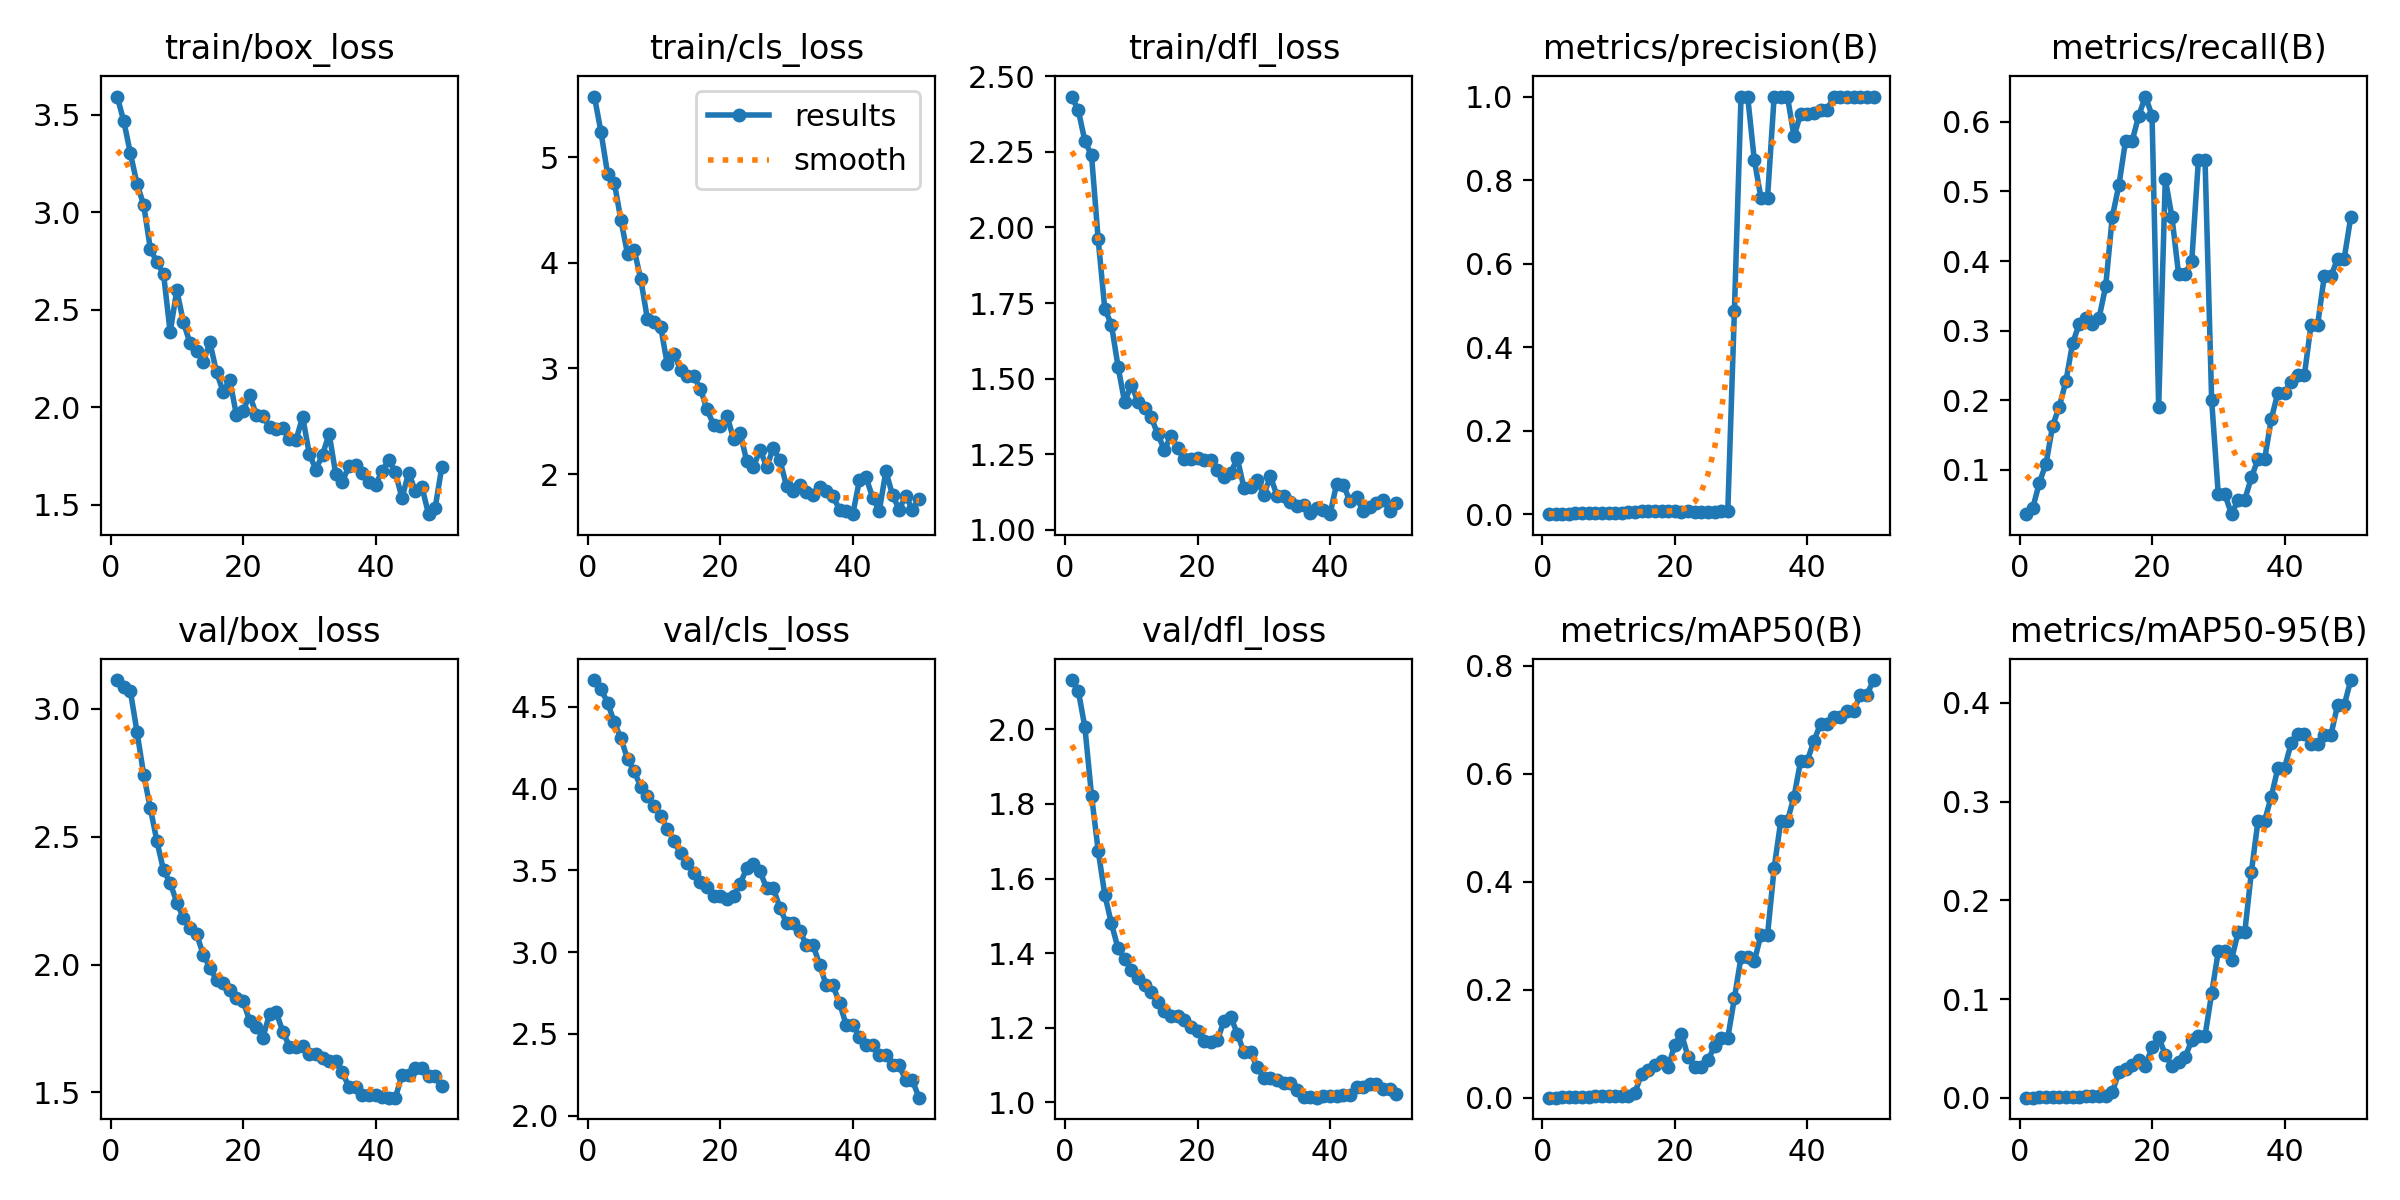

The file beside this chart, header and first rows:
epoch, time, train/box_loss, train/cls_loss, train/dfl_loss, metrics/precision(B), metrics/recall(B), metrics/mAP50(B), metrics/mAP50-95(B), val/box_loss, val/cls_loss, val/dfl_loss, lr/pg0, lr/pg1, lr/pg2
1, 15.87, 3.594, 5.576, 2.433, 0.00051, 0.03636, 0.00027, 5e-05, 3.113, 4.665, 2.132, 2e-05, 2e-05, 2e-05
2, 28.22, 3.467, 5.237, 2.387, 0.00064, 0.04545, 0.00034, 0.00011, 3.085, 4.61, 2.103, 5.8812e-05, 5.8812e-05, 5.8812e-05
3, 40.46, 3.302, 4.838, 2.286, 0.00115, 0.08182, 0.00064, 0.00026, 3.068, 4.524, 2.005, 9.604e-05, 9.604e-05, 9.604e-05
4, 50.03, 3.145, 4.761, 2.238, 0.00154, 0.1091, 0.0009, 0.00037, 2.909, 4.406, 1.822, 0.0001317, 0.0001317, 0.0001317
5, 60.2, 3.038, 4.405, 1.961, 0.00231, 0.1636, 0.00143, 0.00055, 2.743, 4.308, 1.675, 0.0001657, 0.0001657, 0.0001657
6, 70.14, 2.814, 4.084, 1.73, 0.00269, 0.1909, 0.00188, 0.00064, 2.613, 4.181, 1.556, 0.0001982, 0.0001982, 0.0001982
7, 80.24, 2.742, 4.125, 1.679, 0.00321, 0.2273, 0.00209, 0.0008, 2.482, 4.107, 1.48, 0.0002291, 0.0002291, 0.0002291
8, 93.66, 2.683, 3.844, 1.54, 0.00397, 0.2818, 0.00276, 0.00101, 2.369, 4.011, 1.412, 0.0002584, 0.0002584, 0.0002584
9, 104.9, 2.384, 3.468, 1.422, 0.00436, 0.3091, 0.00304, 0.00114, 2.319, 3.953, 1.384, 0.0002861, 0.0002861, 0.0002861
10, 116, 2.6, 3.44, 1.48, 0.00449, 0.3182, 0.00318, 0.0013, 2.243, 3.896, 1.355, 0.0003123, 0.0003123, 0.0003123
11, 129, 2.435, 3.394, 1.424, 0.00436, 0.3091, 0.00309, 0.00138, 2.183, 3.833, 1.333, 0.0003368, 0.0003368, 0.0003368
12, 141.5, 2.328, 3.041, 1.401, 0.00449, 0.3182, 0.00305, 0.00141, 2.144, 3.755, 1.316, 0.0003598, 0.0003598, 0.0003598
13, 151.8, 2.289, 3.14, 1.373, 0.00513, 0.3636, 0.00364, 0.00153, 2.118, 3.682, 1.296, 0.0003812, 0.0003812, 0.0003812
14, 162.7, 2.233, 2.989, 1.315, 0.00654, 0.4636, 0.0098, 0.00567, 2.038, 3.604, 1.269, 0.000401, 0.000401, 0.000401
15, 174.1, 2.332, 2.924, 1.265, 0.00718, 0.5091, 0.04476, 0.02558, 1.987, 3.545, 1.246, 0.0004192, 0.0004192, 0.0004192
16, 183.5, 2.179, 2.926, 1.311, 0.00808, 0.5727, 0.05157, 0.02874, 1.939, 3.482, 1.233, 0.0004359, 0.0004359, 0.0004359
17, 194.3, 2.079, 2.807, 1.27, 0.00808, 0.5727, 0.06024, 0.03322, 1.928, 3.432, 1.232, 0.0004509, 0.0004509, 0.0004509
18, 203.7, 2.139, 2.612, 1.233, 0.00859, 0.6091, 0.06859, 0.03851, 1.899, 3.397, 1.22, 0.0004644, 0.0004644, 0.0004644
19, 213.8, 1.959, 2.465, 1.233, 0.00897, 0.6364, 0.05666, 0.03222, 1.871, 3.346, 1.201, 0.0004763, 0.0004763, 0.0004763
20, 223.2, 1.979, 2.453, 1.239, 0.00859, 0.6091, 0.09856, 0.05118, 1.858, 3.343, 1.191, 0.0004866, 0.0004866, 0.0004866
21, 233.1, 2.062, 2.553, 1.231, 0.00587, 0.1909, 0.1191, 0.06153, 1.78, 3.322, 1.165, 0.0004953, 0.0004953, 0.0004953
22, 242.1, 1.961, 2.335, 1.231, 0.00731, 0.5182, 0.07593, 0.04353, 1.756, 3.344, 1.161, 0.0005024, 0.0005024, 0.0005024
23, 251.1, 1.953, 2.389, 1.197, 0.00654, 0.4636, 0.05639, 0.03235, 1.714, 3.417, 1.167, 0.000508, 0.000508, 0.000508
24, 260.1, 1.898, 2.12, 1.176, 0.00538, 0.3818, 0.05798, 0.0357, 1.807, 3.514, 1.218, 0.0005119, 0.0005119, 0.0005119
25, 269.1, 1.888, 2.066, 1.188, 0.00538, 0.3818, 0.06955, 0.04098, 1.814, 3.541, 1.229, 0.0005143, 0.0005143, 0.0005143
26, 278.4, 1.893, 2.231, 1.237, 0.00564, 0.4, 0.09534, 0.05846, 1.738, 3.494, 1.184, 0.0005151, 0.0005151, 0.0005151
27, 287.5, 1.835, 2.068, 1.139, 0.00769, 0.5454, 0.1111, 0.06277, 1.679, 3.39, 1.134, 0.0005143, 0.0005143, 0.0005143
28, 296.7, 1.832, 2.243, 1.14, 0.00769, 0.5454, 0.1111, 0.06277, 1.679, 3.39, 1.134, 0.0005119, 0.0005119, 0.0005119
29, 305.9, 1.95, 2.131, 1.164, 0.4876, 0.2, 0.1845, 0.1056, 1.68, 3.272, 1.094, 0.000508, 0.000508, 0.000508
30, 315.1, 1.759, 1.886, 1.115, 1, 0.06471, 0.2607, 0.1482, 1.651, 3.176, 1.066, 0.0005024, 0.0005024, 0.0005024
31, 324.4, 1.679, 1.835, 1.177, 1, 0.06471, 0.2607, 0.1482, 1.651, 3.176, 1.066, 0.0004953, 0.0004953, 0.0004953
32, 333.6, 1.756, 1.895, 1.113, 0.8487, 0.03636, 0.2525, 0.1401, 1.633, 3.13, 1.059, 0.0004866, 0.0004866, 0.0004866
33, 343, 1.863, 1.83, 1.111, 0.7584, 0.05729, 0.3016, 0.1677, 1.622, 3.044, 1.052, 0.0004763, 0.0004763, 0.0004763
34, 352.3, 1.655, 1.799, 1.093, 0.7584, 0.05729, 0.3016, 0.1677, 1.622, 3.044, 1.052, 0.0004644, 0.0004644, 0.0004644
35, 361.3, 1.617, 1.881, 1.078, 1, 0.08906, 0.4255, 0.229, 1.578, 2.923, 1.033, 0.000451, 0.000451, 0.000451
36, 370.5, 1.7, 1.838, 1.082, 1, 0.1157, 0.5126, 0.2807, 1.52, 2.796, 1.014, 0.0004359, 0.0004359, 0.0004359
37, 379.8, 1.704, 1.791, 1.055, 1, 0.1157, 0.5126, 0.2807, 1.52, 2.796, 1.014, 0.0004193, 0.0004193, 0.0004193
38, 389.2, 1.662, 1.662, 1.073, 0.9049, 0.1731, 0.5576, 0.3051, 1.489, 2.69, 1.012, 0.0004011, 0.0004011, 0.0004011
39, 398.4, 1.616, 1.647, 1.066, 0.9587, 0.2109, 0.6239, 0.3341, 1.489, 2.555, 1.017, 0.0003813, 0.0003813, 0.0003813
40, 407.5, 1.602, 1.62, 1.052, 0.9587, 0.2109, 0.6239, 0.3341, 1.489, 2.555, 1.017, 0.0003599, 0.0003599, 0.0003599
41, 416.7, 1.671, 1.939, 1.152, 0.9615, 0.2268, 0.6607, 0.359, 1.481, 2.481, 1.018, 0.000337, 0.000337, 0.000337
42, 426, 1.731, 1.968, 1.149, 0.9678, 0.2364, 0.6923, 0.3682, 1.479, 2.429, 1.019, 0.0003124, 0.0003124, 0.0003124
43, 435.1, 1.665, 1.778, 1.095, 0.9678, 0.2364, 0.6923, 0.3682, 1.479, 2.429, 1.019, 0.0002863, 0.0002863, 0.0002863
44, 444.3, 1.533, 1.65, 1.107, 1, 0.3085, 0.7051, 0.3584, 1.569, 2.371, 1.04, 0.0002586, 0.0002586, 0.0002586
45, 453.3, 1.664, 2.028, 1.061, 1, 0.3085, 0.7051, 0.3584, 1.569, 2.371, 1.04, 0.0002293, 0.0002293, 0.0002293
46, 462.5, 1.57, 1.801, 1.075, 1, 0.3782, 0.7163, 0.3674, 1.596, 2.307, 1.049, 0.0001984, 0.0001984, 0.0001984
47, 471.7, 1.592, 1.664, 1.089, 1, 0.3782, 0.7163, 0.3674, 1.596, 2.307, 1.049, 0.0001659, 0.0001659, 0.0001659
48, 480.6, 1.45, 1.795, 1.098, 1, 0.4031, 0.7461, 0.3975, 1.562, 2.215, 1.035, 0.0001319, 0.0001319, 0.0001319
49, 490.7, 1.483, 1.663, 1.063, 1, 0.4031, 0.7461, 0.3975, 1.562, 2.215, 1.035, 9.6224e-05, 9.6224e-05, 9.6224e-05
50, 499.8, 1.691, 1.762, 1.089, 1, 0.4631, 0.7734, 0.4232, 1.525, 2.109, 1.023, 5.9004e-05, 5.9004e-05, 5.9004e-05
